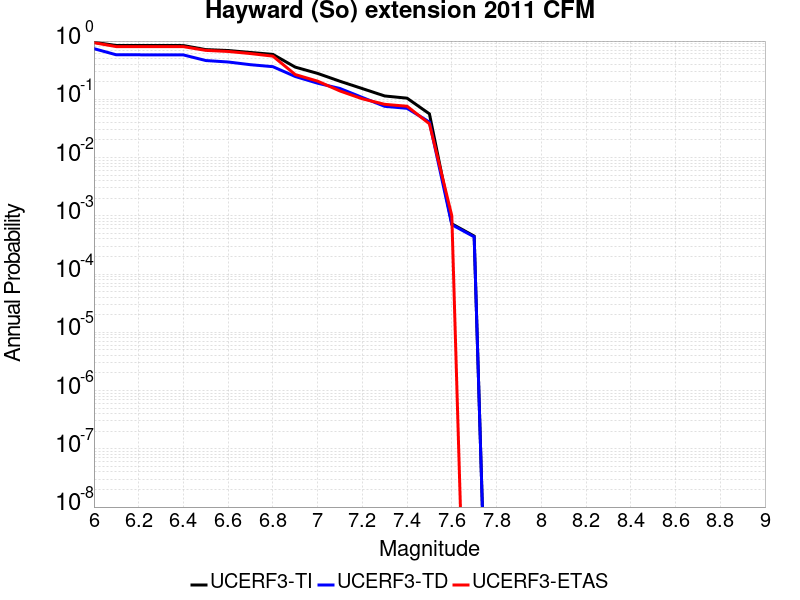

The file beside this chart, header and first rows:
Magnitude, UCERF3-TI Prob, UCERF3-TD Prob, UCERF3-ETAS Prob
6.0, 0.953, 0.7407, 0.938
6.1, 0.8386, 0.5808, 0.803
6.2, 0.8386, 0.5808, 0.803
6.3, 0.8378, 0.5793, 0.802
6.4, 0.837, 0.578, 0.802
6.5, 0.7131, 0.4631, 0.692
6.6, 0.6881, 0.4372, 0.663
6.7, 0.637, 0.3927, 0.61
6.8, 0.5905, 0.3633, 0.551
6.9, 0.357, 0.2464, 0.266
7.0, 0.2785, 0.1892, 0.205
7.1, 0.2041, 0.1533, 0.139
7.2, 0.1528, 0.1076, 0.102
7.3, 0.1141, 0.07583, 0.082
7.4, 0.1046, 0.07007, 0.076
7.5, 0.05624, 0.04065, 0.038
7.6, 7.2899484E-4, 7.050879E-4, 0.001
7.7, 4.484453E-4, 4.3528483E-4, 0.0
